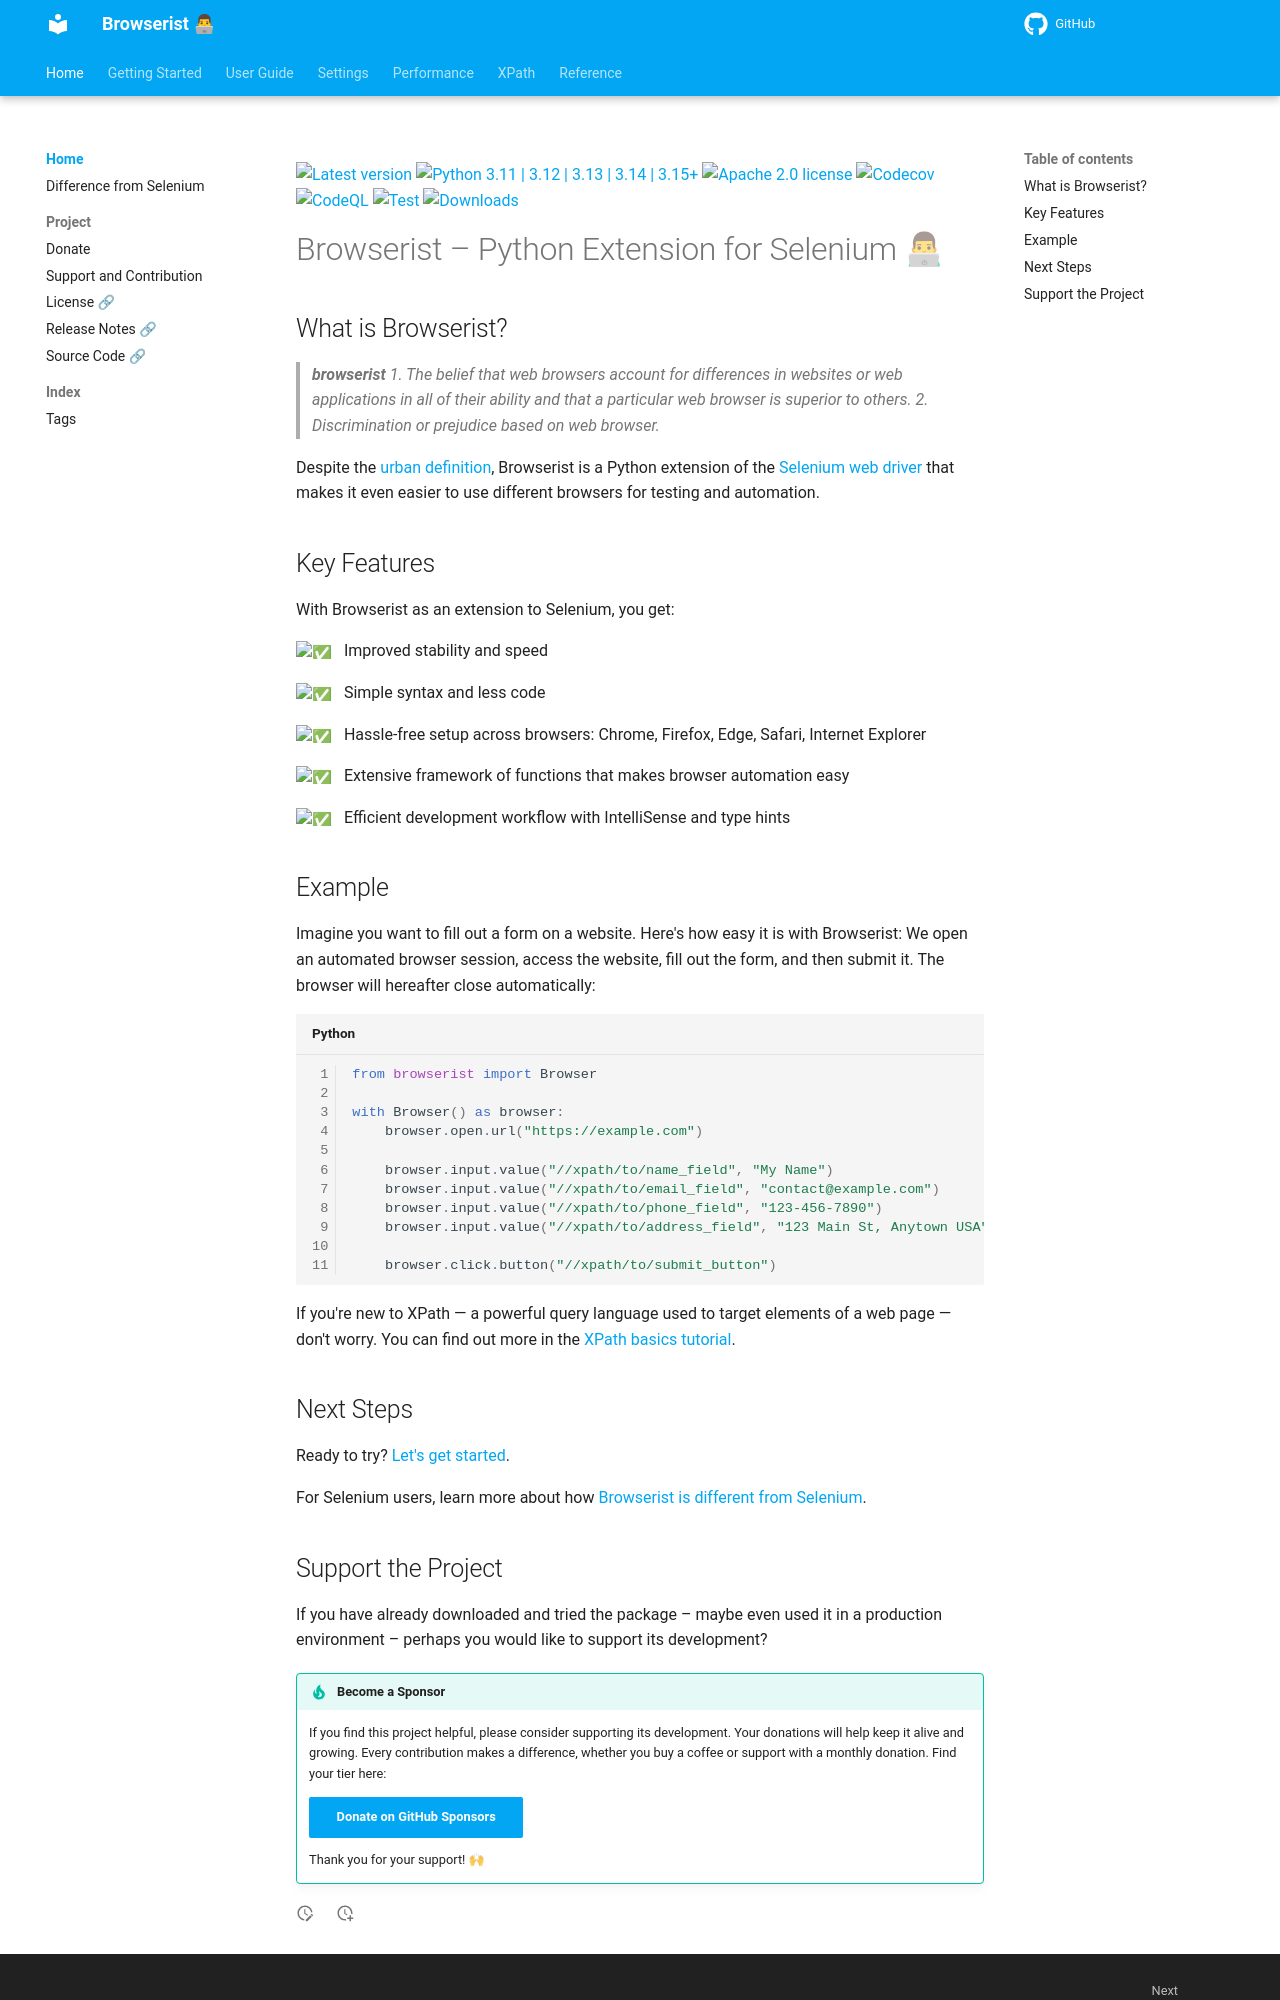

repository: jakob-bagterp/browserist · page: index.html · generator: mkdocs

---
title: Get Started with Web Scraping & Browser Automation
description: Browserist is the easy way to do web scraping and browser automation with Python and as an extension for the Selenium web driver.
---

[![Latest version](https://img.shields.io/static/v1?label=Version&message=1.7.25&color=yellowgreen)](https://github.com/jakob-bagterp/browserist/releases/latest)
[![Python 3.11 | 3.12 | 3.13 | 3.14 | 3.15+](https://img.shields.io/static/v1?label=Python&message=3.11%20|%203.12%20|%203.13%20|%203.14%20|%203.15%2B&color=blueviolet)](https://www.python.org)
[![Apache 2.0 license](https://img.shields.io/static/v1?label=License&message=Apache%202.0&color=blue)](https://github.com/jakob-bagterp/browserist/blob/master/LICENSE.md)
[![Codecov](https://codecov.io/gh/jakob-bagterp/browserist/branch/master/graph/badge.svg?token=1JL65T099J)](https://codecov.io/gh/jakob-bagterp/browserist)
[![CodeQL](https://github.com/jakob-bagterp/browserist/actions/workflows/github-code-scanning/codeql/badge.svg)](https://github.com/jakob-bagterp/browserist/actions/workflows/github-code-scanning/codeql)
[![Test](https://github.com/jakob-bagterp/browserist/actions/workflows/test.yml/badge.svg)](https://github.com/jakob-bagterp/browserist/actions/workflows/test.yml)
[![Downloads](https://api.pepy.tech/personalized-badge/browserist?period=total&units=international_system&left_color=grey&right_color=blue&left_text=Downloads)](https://pepy.tech/project/browserist)

# Browserist – Python Extension for Selenium 👨💻
## What is Browserist?
> ***browserist***
> *1. The belief that web browsers account for differences in websites or web applications in all of their ability and that a particular web browser is superior to others.*
> *2. Discrimination or prejudice based on web browser.*

Despite the [urban definition](https://www.urbandictionary.com/define.php?term=browserist), Browserist is a Python extension of the [Selenium web driver](https://www.selenium.dev/) that makes it even easier to use different browsers for testing and automation.

## Key Features
With Browserist as an extension to Selenium, you get:

:white_check_mark: &nbsp;&nbsp;Improved stability and speed

:white_check_mark: &nbsp;&nbsp;Simple syntax and less code

:white_check_mark: &nbsp;&nbsp;Hassle-free setup across browsers: Chrome, Firefox, Edge, Safari, Internet Explorer

:white_check_mark: &nbsp;&nbsp;Extensive framework of functions that makes browser automation easy

:white_check_mark: &nbsp;&nbsp;Efficient development workflow with IntelliSense and type hints

## Example
Imagine you want to fill out a form on a website. Here's how easy it is with Browserist: We open an automated browser session, access the website, fill out the form, and then submit it. The browser will hereafter close automatically:

```python linenums="1"
from browserist import Browser

with Browser() as browser:
    browser.open.url("https://example.com")

    browser.input.value("//xpath/to/name_field", "My Name")
    browser.input.value("//xpath/to/email_field", "contact@example.com")
    browser.input.value("//xpath/to/phone_field", "123-456-7890")
    browser.input.value("//xpath/to/address_field", "123 Main St, Anytown USA")

    browser.click.button("//xpath/to/submit_button")
```

If you're new to XPath — a powerful query language used to target elements of a web page — don't worry. You can find out more in the [XPath basics tutorial](xpath/basics.md).

## Next Steps
Ready to try? [Let's get started](getting-started/index.md).

For Selenium users, learn more about how [Browserist is different from Selenium](difference-from-selenium.md).
